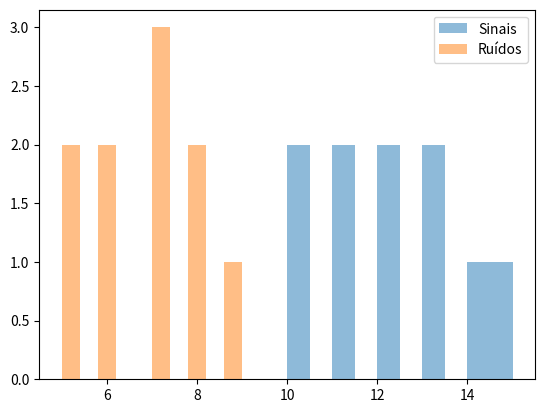

Recreate this plot in Python.
from scipy.stats import ttest_ind, shapiro
import matplotlib.pyplot as plt

# Exemplo de dados (substitua essas listas pelos seus dados reais)
sinais = [10, 12, 11, 13, 15, 14, 12, 11, 13, 10]
ruidos = [5, 7, 6, 8, 9, 7, 8, 6, 5, 7]

# Visualização inicial (opcional)
plt.hist(sinais, alpha=0.5, label='Sinais')
plt.hist(ruidos, alpha=0.5, label='Ruídos')
plt.legend()
plt.show()

# Teste de Normalidade
_, p_valor_sinais = shapiro(sinais)
_, p_valor_ruidos = shapiro(ruidos)

if p_valor_sinais > 0.05 and p_valor_ruidos > 0.05:
    print("Ambas as amostras seguem uma distribuição normal.")
else:
    print("Pode ser necessário considerar testes não paramétricos.")

# Teste t para Amostras Independentes
estatistica_t, p_valor_t = ttest_ind(sinais, ruidos)

print("Estatística t:", estatistica_t)
print("Valor p:", p_valor_t)

# Interpretação do Resultado
nivel_significancia = 0.05

if p_valor_t < nivel_significancia:
    print("Rejeitamos a hipótese nula. Há uma diferença significativa entre sinais e ruídos.")
else:
    print("Não há evidências suficientes para rejeitar a hipótese nula. Não há diferença significativa.")
